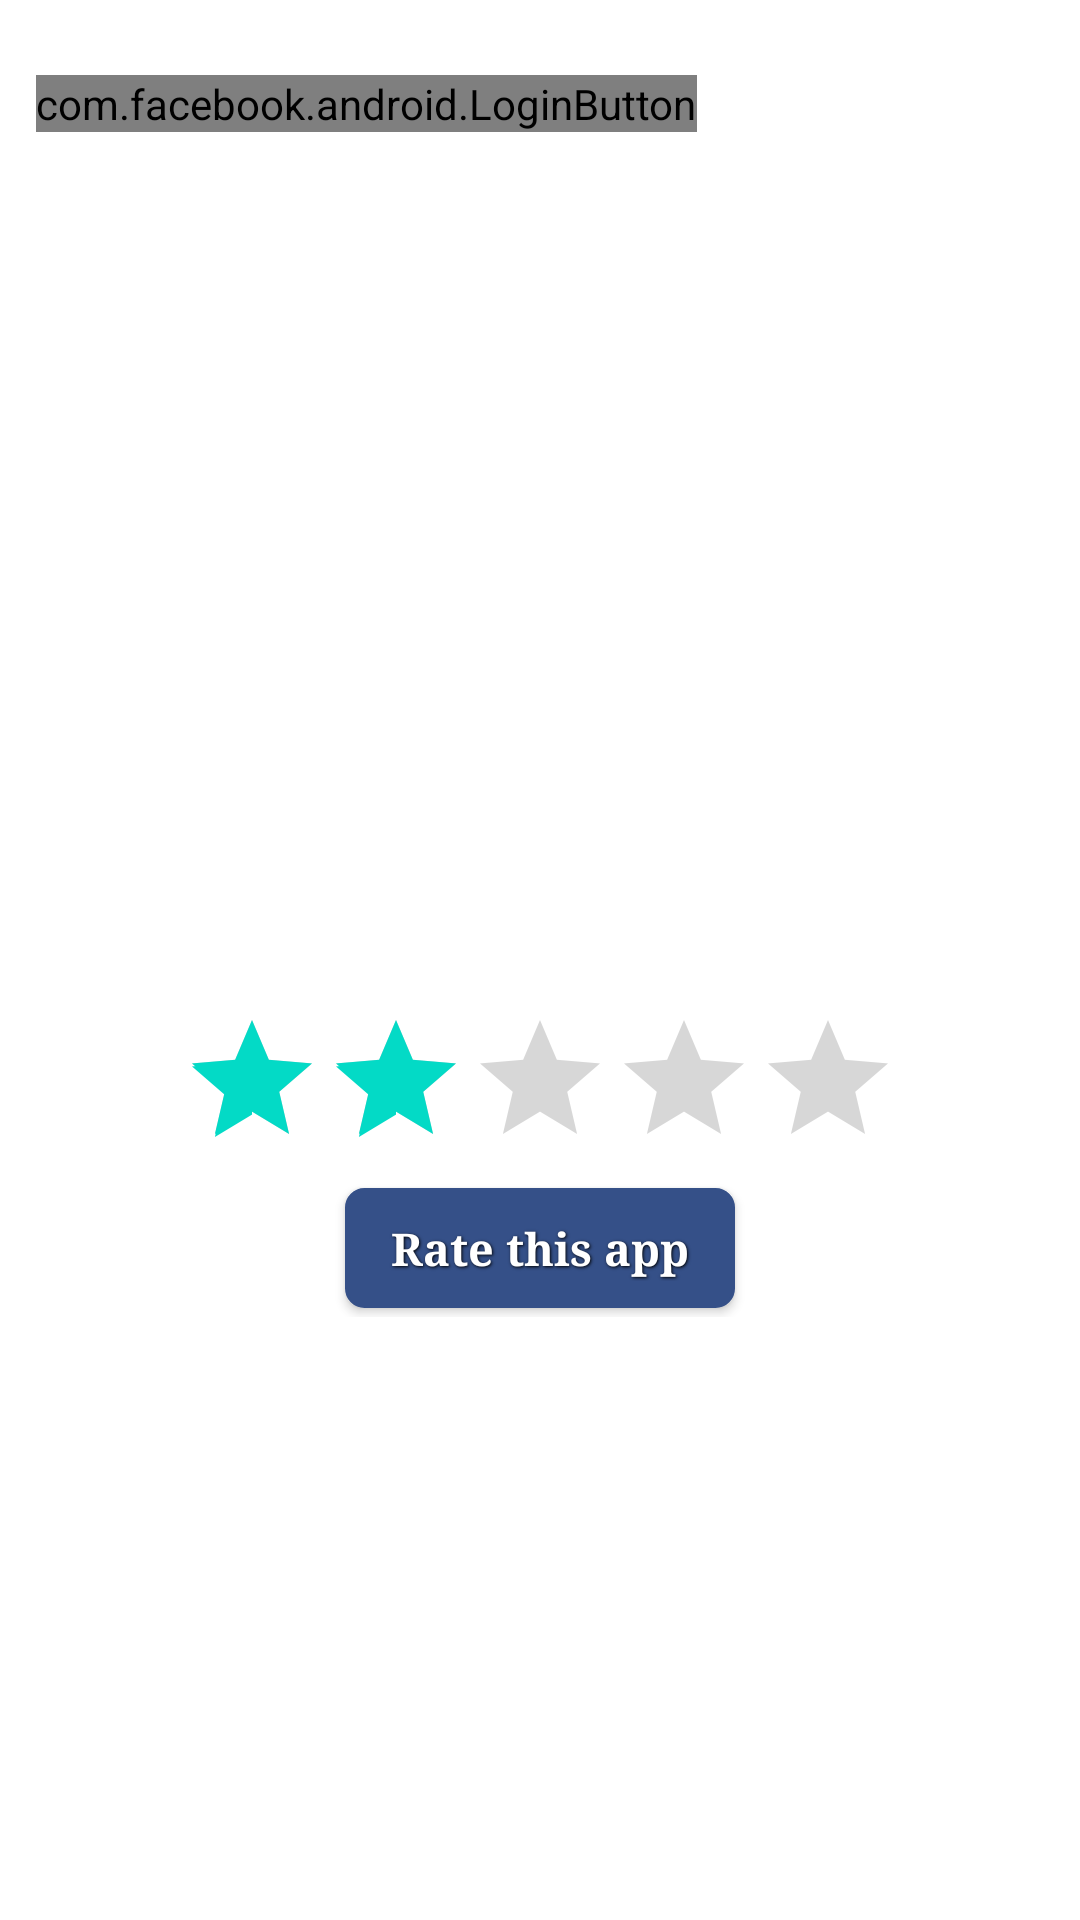

Android layout source for this screen:
<!-- AndroidManifest.xml: fallback theme Theme.MaterialComponents.DayNight.NoActionBar -->
<!-- res/layout/main.xml -->
<?xml version="1.0" encoding="utf-8"?>
  <ScrollView xmlns:android="http://schemas.android.com/apk/res/android"
    android:layout_width="fill_parent"
    android:layout_height="wrap_content" >
<LinearLayout 
    android:orientation="vertical"
    android:layout_width="fill_parent"
    android:layout_height="fill_parent"
    android:gravity="center_horizontal">
  
    
    <RelativeLayout
        android:layout_width="fill_parent"
        android:padding="6dip"
        android:layout_height="?android:attr/listPreferredItemHeight">
        <ImageView
            android:id="@+id/user_pic"
            android:layout_width="wrap_content"
            android:layout_height="wrap_content"
            android:layout_alignParentTop="true"
            android:layout_alignParentBottom="true"
            android:layout_marginRight="6dip" />
        <TextView
            android:id="@+id/txt"
            android:layout_width="wrap_content"
            android:layout_height="wrap_content"
            android:layout_toRightOf="@id/user_pic" />
        <com.facebook.android.LoginButton
            android:id="@+id/login"
            android:src="@drawable/login_button"
            android:layout_toRightOf="@id/user_pic"
            android:layout_below="@id/txt"
            android:layout_width="wrap_content"
            android:layout_height="wrap_content" />
    </RelativeLayout>
    <View
         android:layout_width="fill_parent"
         android:layout_height="1dip"
         android:background="@color/grey" />
    <ListView
        android:id="@+id/main_list"
        android:layout_width="fill_parent"
        android:layout_height="260dp" />
    <View
        android:layout_width="fill_parent"
        android:layout_height="1dip"
        android:background="@color/grey" />

    <RatingBar
        android:id="@+id/rate"
       
        android:layout_width="wrap_content"
        android:layout_height="wrap_content"
        android:layout_marginTop="10dp"
        android:numStars="5"
        android:rating="2.0"
        android:stepSize="1.0" />

    <Button
        android:id="@+id/btnRate1"
       
        android:layout_width="130dp"
        android:layout_height="40dp"
        android:text="Rate this app" 
        style="@style/button_text"
        android:background="@drawable/button_design"/>

</LinearLayout>
</ScrollView>
<!-- resources referenced by this layout -->
<resources>
  <!-- drawable button_design (drawable) -->
  <?xml version="1.0" encoding="utf-8" ?>
  <selector xmlns:android="http://schemas.android.com/apk/res/android">
    <item android:state_pressed="true" >
      <shape>
        <solid
            android:color="#355088" />
        <stroke
            android:width="1dp"
            android:color="#355088" />
        <corners
            android:radius="6dp" />
        <padding
            android:left="10dp"
            android:top="10dp"
            android:right="10dp"
            android:bottom="10dp" />
      </shape>
    </item>
    <item>
      <shape>
        <gradient
            android:startColor="#355088"
            android:endColor="#355088"
            android:angle="270" />
        <stroke
            android:width="1dp"
            android:color="#355088" />
        <corners
            android:radius="6dp" />
        <padding
            android:left="10dp"
            android:top="10dp"
            android:right="10dp"
            android:bottom="10dp" />
      </shape>
    </item>
  </selector>
  <style name="button_text" parent="@android:style/Widget.Button.Small">
      <item name="android:layout_width">fill_parent</item>
      <item name="android:layout_height">wrap_content</item>
      <item name="android:textColor">#ffffff</item>
      <item name="android:gravity">center</item>
      <item name="android:layout_margin">3dp</item>
      <item name="android:textSize">15dp</item>
      <item name="android:textStyle">bold</item>
      <item name="android:shadowColor">#000000</item>
      <item name="android:shadowDx">1</item>
      <item name="android:shadowDy">1</item>
      <item name="android:shadowRadius">2</item>
    
          <item name="android:typeface">serif</item>
    
          <item name="android:textColorHighlight">#00FFFF</item>
     
    </style>
</resources>
